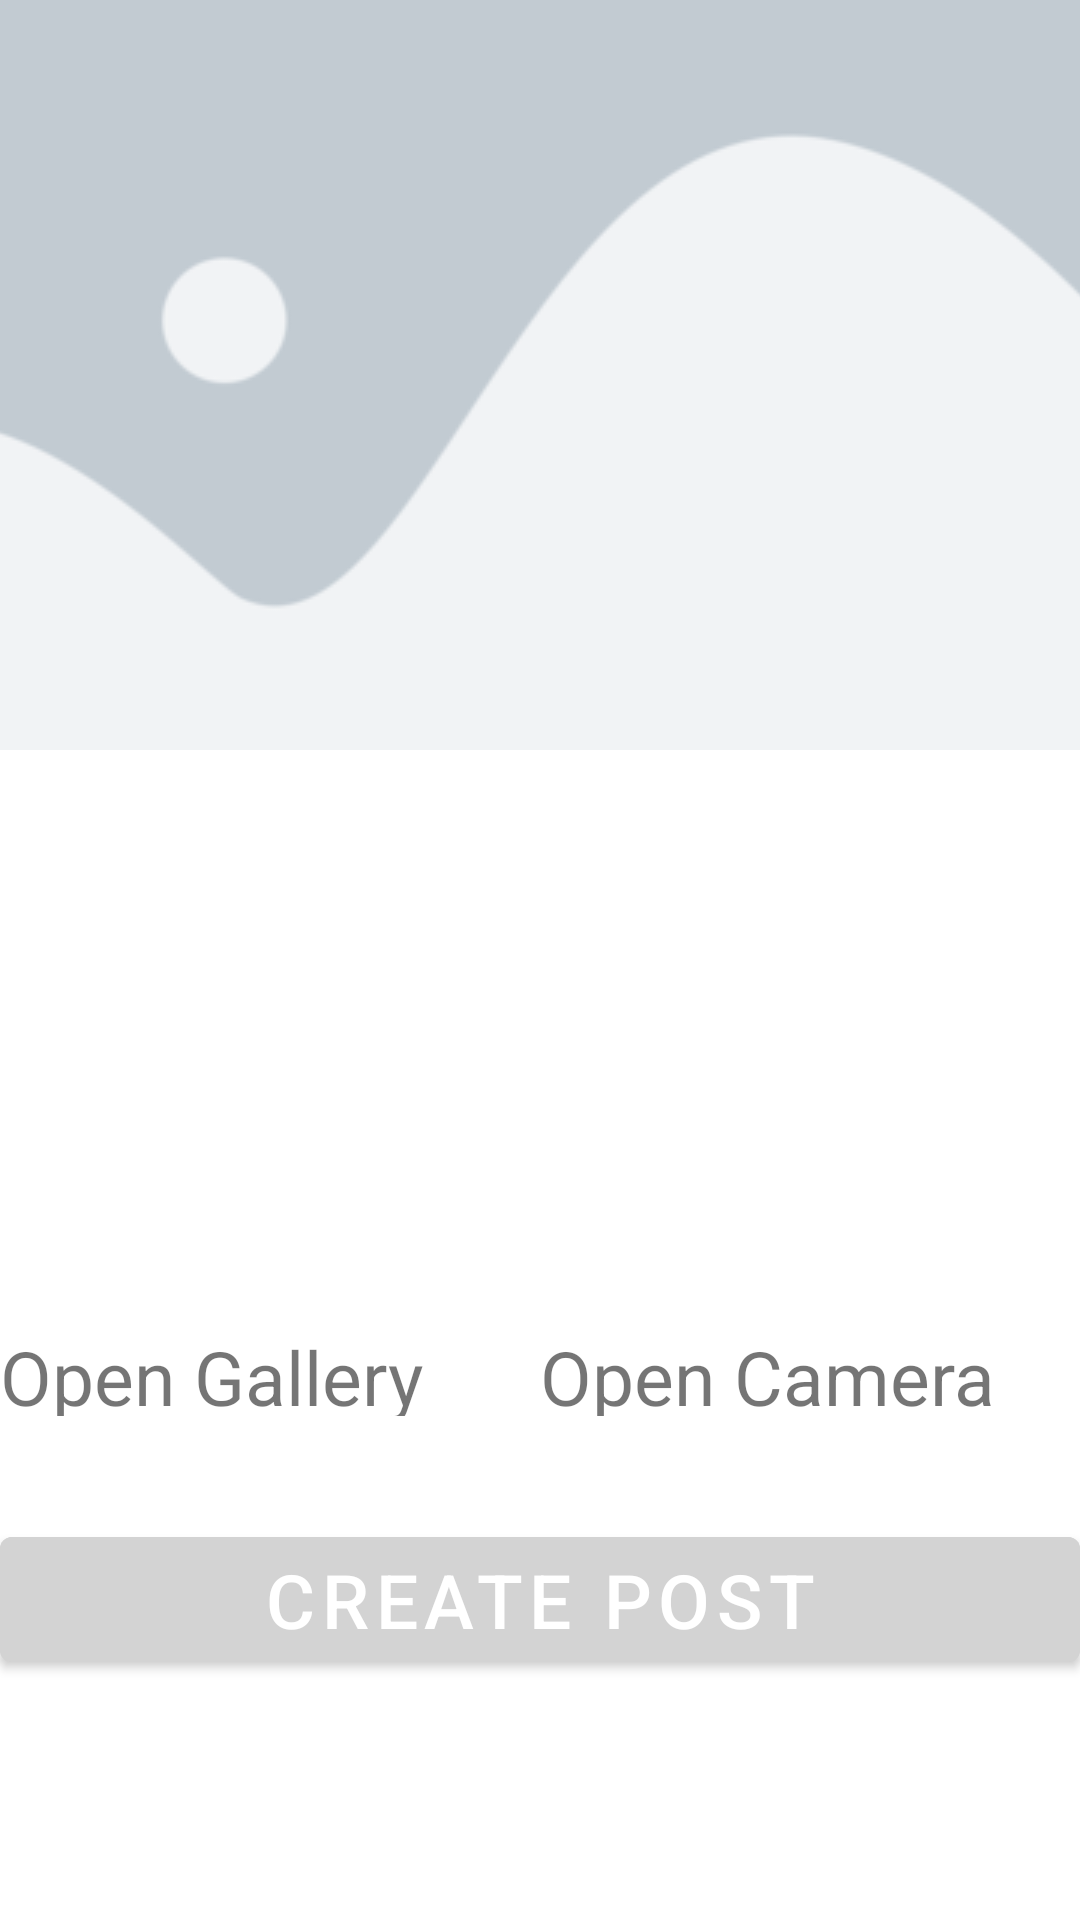

Android layout source for this screen:
<!-- AndroidManifest.xml: application theme Theme.PettyPlanet -->
<!-- res/layout/fragment_createpost.xml -->
<?xml version="1.0" encoding="utf-8"?>
<androidx.constraintlayout.widget.ConstraintLayout xmlns:android="http://schemas.android.com/apk/res/android"
    xmlns:app="http://schemas.android.com/apk/res-auto"
    xmlns:tools="http://schemas.android.com/tools"
    android:layout_width="match_parent"
    android:layout_height="match_parent"
    tools:context=".ui.createpost.CreatePostFragment">


    <ImageView
        android:id="@+id/post_image"
        android:layout_width="match_parent"
        android:layout_height="250dp"
        app:layout_constraintTop_toTopOf="parent"
        android:src="@drawable/img"
        android:scaleType="center"

        android:contentDescription="TODO" />

    <com.airbnb.lottie.LottieAnimationView
        android:id="@+id/upload_animation"
        android:layout_width="match_parent"
        android:layout_height="250dp"
        app:layout_constraintTop_toTopOf="parent"
        app:lottie_fileName="uploadinganimation.json"
        android:visibility="invisible"
        app:lottie_autoPlay="true"
        app:lottie_loop="true" />

    <LinearLayout
        android:id="@+id/ll_button"
        android:layout_width="match_parent"
        android:layout_height="140dp"
        android:orientation="horizontal"
        app:layout_constraintTop_toBottomOf="@+id/post_image">



        <ImageButton
            android:id="@+id/opengallery"
            android:layout_width="0dp"
            android:layout_height="match_parent"
            android:background="@drawable/ic_baseline_attach_file_24"
            android:layout_weight=".5"

            />
        <ImageButton
            android:id="@+id/open_camera"
            android:layout_width="0dp"
            android:layout_height="match_parent"
            android:background="@drawable/ic_baseline_camera_alt_24"

            android:layout_weight=".5"


            />



    </LinearLayout>

    <LinearLayout
        android:layout_width="match_parent"
        android:layout_height="30dp"
        android:orientation="horizontal"
        app:layout_constraintBottom_toTopOf="@+id/desc"
        app:layout_constraintTop_toBottomOf="@+id/ll_button">




        <TextView
            android:layout_width="0dp"
            android:layout_height="match_parent"
            android:layout_weight="0.5"
            android:text="Open Gallery"
            android:textSize="25sp"

            />
        <TextView
            android:layout_width="0dp"
            android:layout_height="match_parent"
            android:layout_weight="0.5"
            android:text="Open Camera"

            android:textSize="25sp"

            />







    </LinearLayout>


    <EditText
        android:id="@+id/desc"
        android:layout_width="match_parent"
        android:layout_height="150dp"
        android:layout_marginBottom="88dp"
        android:hint="Add The Description"
        app:layout_constraintTop_toBottomOf="@id/ll_button"
        app:layout_constraintBottom_toTopOf="@+id/post_button"
        tools:layout_editor_absoluteX="0dp"
        android:layout_marginTop="90dp"/>

    <Button
        android:id="@+id/post_button"
        android:layout_width="match_parent"
        android:layout_height="wrap_content"
        android:backgroundTint="#D3D3D3"
        android:textSize="25sp"
        android:text="Create Post"
        android:visibility="visible"
        app:layout_constraintBottom_toBottomOf="parent"
        android:layout_marginBottom="80dp"
        tools:layout_editor_absoluteX="0dp" />




</androidx.constraintlayout.widget.ConstraintLayout>
<!-- resources referenced by this layout -->
<resources>
  <!-- drawable img: png bitmap (drawable-v24, 5231 bytes) -->
  <style name="Theme.PettyPlanet" parent="Theme.MaterialComponents.DayNight.NoActionBar">
          
          <item name="colorPrimary">@color/purple_500</item>
          <item name="colorPrimaryVariant">@color/purple_700</item>
          <item name="colorOnPrimary">@color/white</item>
          
          <item name="colorSecondary">@color/teal_200</item>
          <item name="colorSecondaryVariant">@color/teal_700</item>
          <item name="colorOnSecondary">@color/black</item>
          
          <item name="android:statusBarColor" tools:targetApi="l">?attr/colorPrimaryVariant</item>
          
      </style>
  <color name="purple_500">#FF6200EE</color>
  <color name="purple_700">#FF3700B3</color>
  <color name="white">#FFFFFFFF</color>
  <color name="teal_200">#FF03DAC5</color>
  <color name="teal_700">#FF018786</color>
  <color name="black">#FF000000</color>
</resources>
